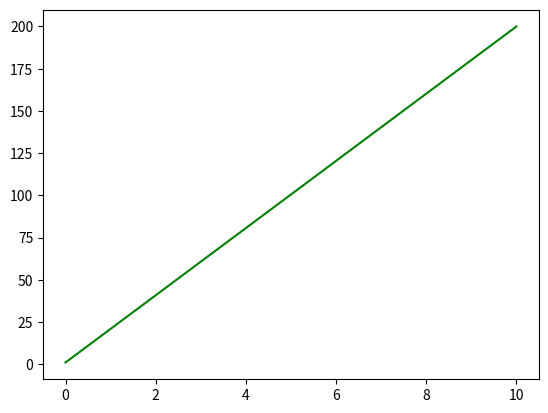

The matplotlib source for this figure:
import numpy as np
import matplotlib.pyplot as plt

a = np.linspace(0, 10, 100)
b = np.linspace(1, 200, 100)

plt.plot(a, b, color='green')
plt.show()

print('我没意见！')

